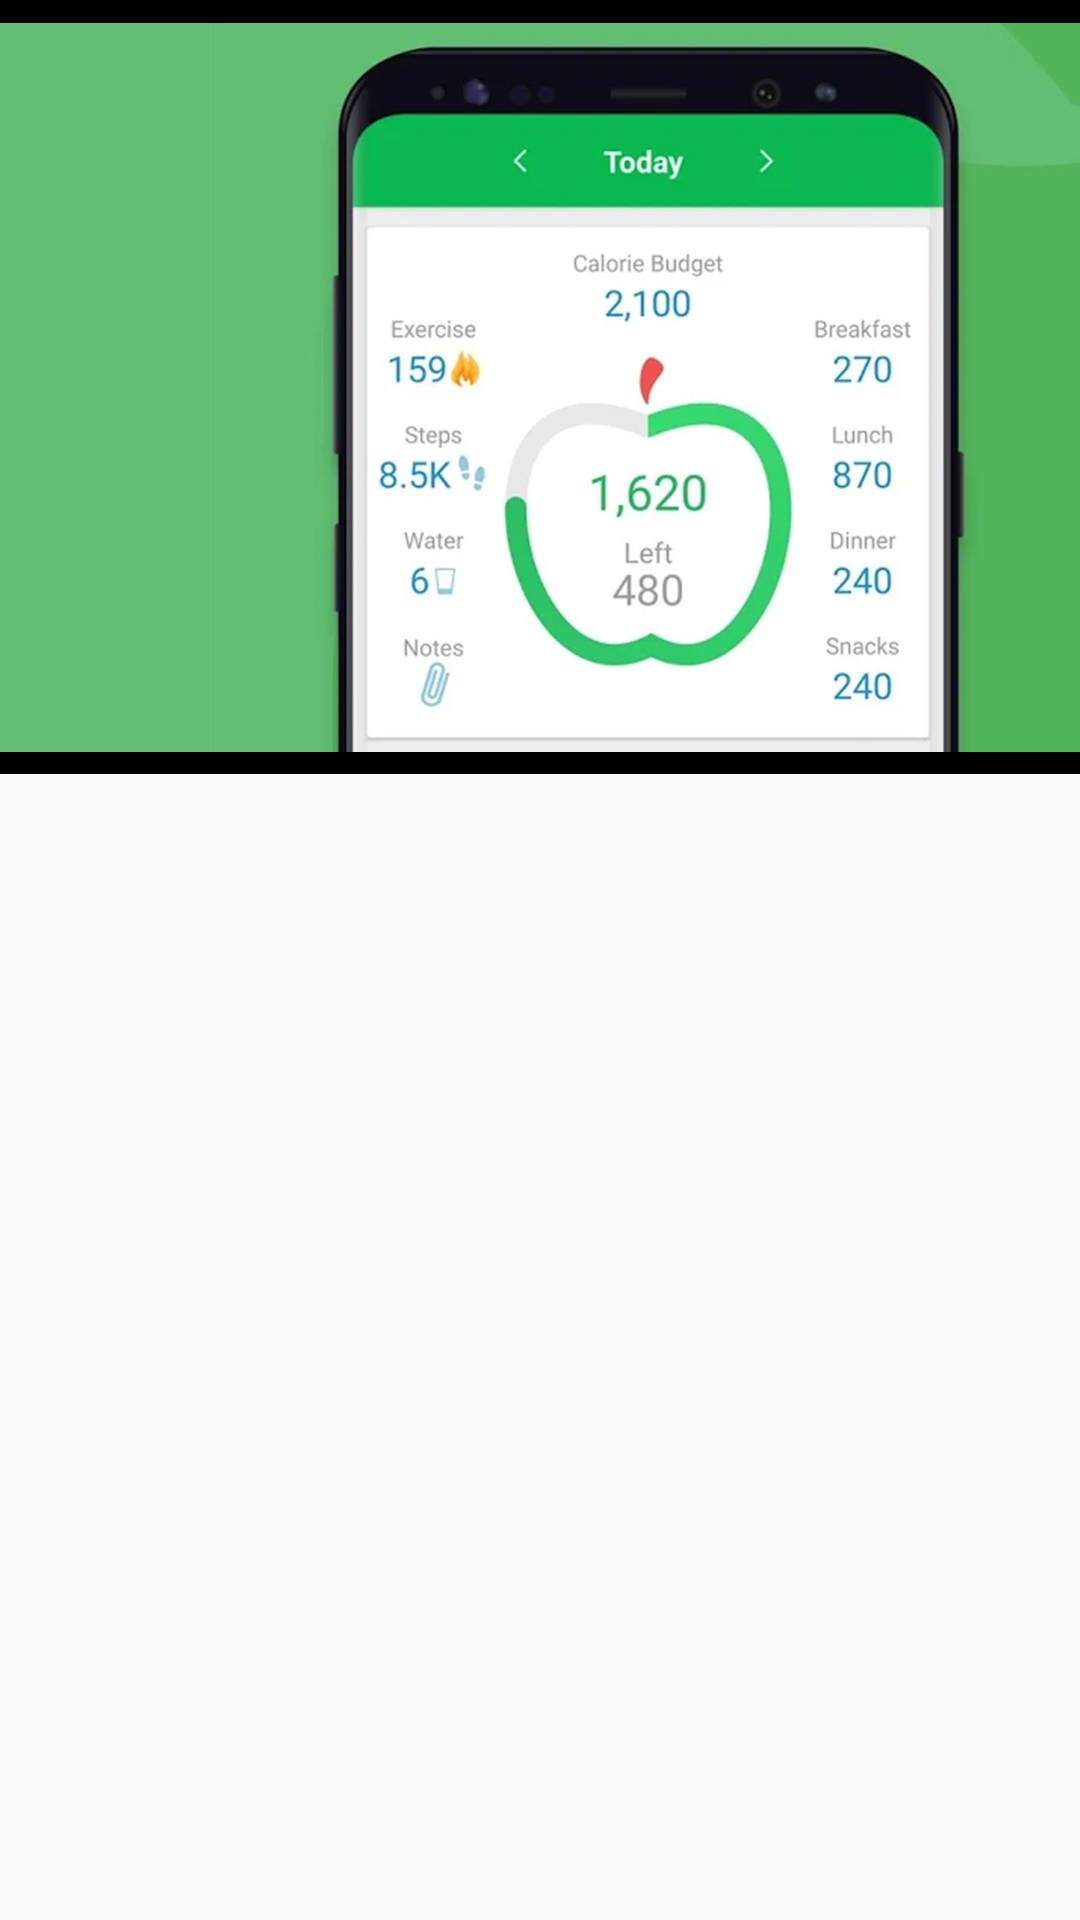

The Android layout XML behind this screen, and the referenced resources:
<!-- AndroidManifest.xml: application theme AppTheme -->
<!-- res/layout/activity_generate_report.xml -->
<?xml version="1.0" encoding="utf-8"?>
<ScrollView xmlns:android="http://schemas.android.com/apk/res/android"
    xmlns:app="http://schemas.android.com/apk/res-auto"
    xmlns:tools="http://schemas.android.com/tools"
    android:layout_width="match_parent"
    android:layout_height="match_parent"
    android:padding="0sp"
    android:scrollbarSize="25sp"
    >

    <androidx.constraintlayout.widget.ConstraintLayout
        android:layout_width="match_parent"
        android:layout_height="match_parent"
        android:scrollbarStyle="insideOverlay"
        android:scrollbars="vertical"
        android:verticalScrollbarPosition="right"
        tools:context=".MainActivity">

        <TextView
            android:id="@+id/textView"
            android:layout_width="343dp"
            android:layout_height="82dp"
            android:layout_marginTop="128dp"
            android:layout_marginEnd="28dp"
            android:fontFamily="sans-serif"
            android:gravity="center_horizontal"
            android:singleLine="false"
            android:text="You have tracked your calories for 10 days."
            android:textAlignment="textStart"
            android:textColor="#000000"
            android:textSize="20sp"
            android:textStyle="normal"
            app:layout_constraintEnd_toEndOf="parent"
            app:layout_constraintTop_toBottomOf="@+id/textView3"
            tools:ignore="RtlCompat" />


        <ImageView
            android:id="@+id/imageView"
            android:layout_width="432dp"
            android:layout_height="258dp"
            android:background="#000000"
            app:layout_constraintStart_toStartOf="parent"
            app:layout_constraintTop_toTopOf="parent"
            app:srcCompat="@drawable/track" />

        <TextView
            android:id="@+id/trackdetails"
            android:layout_width="343dp"
            android:layout_height="wrap_content"
            android:layout_marginTop="28dp"
            android:layout_marginEnd="32dp"
            android:fontFamily="sans-serif"
            android:gravity="center_horizontal"
            android:singleLine="false"
            android:textAlignment="textStart"
            android:textColor="#000000"
            android:textSize="20sp"
            android:textStyle="normal"
            app:layout_constraintEnd_toEndOf="parent"
            app:layout_constraintTop_toBottomOf="@+id/imageView"
            tools:ignore="RtlCompat" />


    </androidx.constraintlayout.widget.ConstraintLayout>
</ScrollView>
<!-- resources referenced by this layout -->
<resources>
  <!-- drawable track: jpg bitmap (drawable-v24, 129062 bytes) -->
  <style name="AppTheme" parent="Theme.AppCompat.Light.DarkActionBar">
          
          <item name="colorPrimary">@android:color/black</item>
          <item name="colorPrimaryDark">@color/colorPrimaryDark</item>
          <item name="colorAccent">@color/colorAccent</item>
      </style>
  <color name="colorPrimaryDark">#A4F016</color>
  <color name="colorAccent">#A4F016</color>
</resources>
